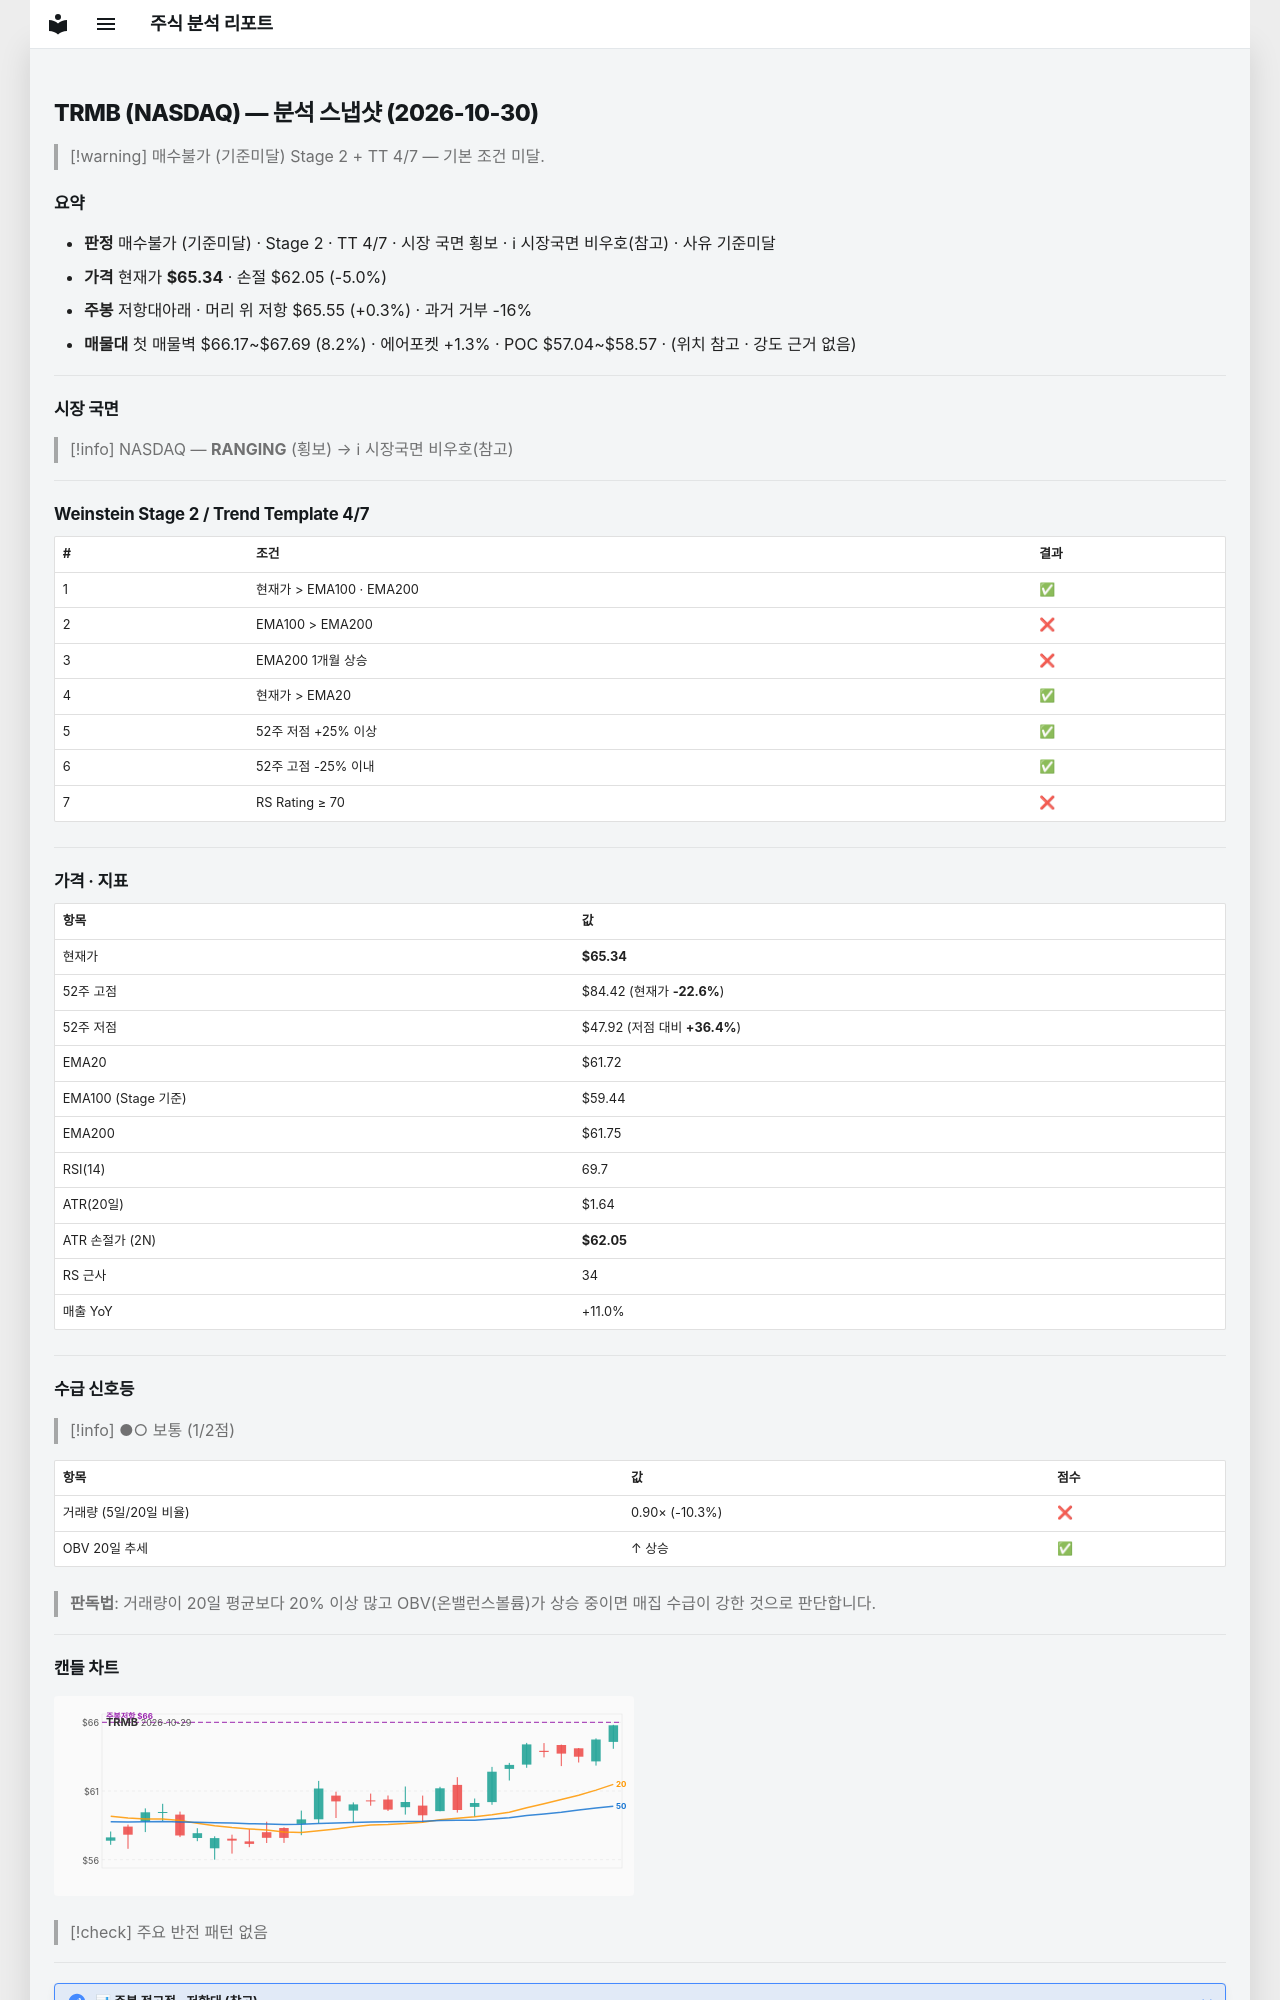

repository: soloandco/stock-reports · page: snapshots/TRMB-2026-10-30/index.html · generator: mkdocs

---
type: analysis-snapshot
title: TRMB 분석 스냅샷
ticker: TRMB
market: NASDAQ
created: 2026-10-30
updated: 2026-10-30
bar-date: 2026-10-29
verdict: 매수불가
verdict-reason: 기준미달
real-rr: 0.06
sma50-gap-pct: 5.9
weekly-position: 저항대아래
weekly-overhead-price: 65.55
weekly-overhead-pct: 0.3
stage: 2
trend-template-score: 4
tt-max: 7
ma-set: ema-20-100-200
price: 65.33999633789062
stop-price: 62.05046815416805
market-regime: RANGING
supply-demand-score: 1/2
supply-demand-label: 보통
status: tracking
tags:
  - stock-agent
  - watchlist
  - TRMB
  - analysis
related:
  - "[[analysis-template]]"
---

# TRMB (NASDAQ) — 분석 스냅샷 (2026-10-30)

> [!warning] 매수불가 (기준미달)
> Stage 2 + TT 4/7 — 기본 조건 미달.

## 요약

- **판정** 매수불가 (기준미달) · Stage 2 · TT 4/7 · 시장 국면 횡보 · ℹ 시장국면 비우호(참고) · 사유 기준미달
- **가격** 현재가 **$65.34** · 손절 $62.05 (-5.0%)
- **주봉** 저항대아래 · 머리 위 저항 $65.55 (+0.3%) · 과거 거부 -16%
- **매물대** 첫 매물벽 $66.17~$67.69 (8.2%) · 에어포켓 +1.3% · POC $57.04~$58.57 · (위치 참고 · 강도 근거 없음)

---

## 시장 국면

> [!info] NASDAQ — **RANGING** (횡보) → ℹ 시장국면 비우호(참고)

---

## Weinstein Stage 2 / Trend Template 4/7

| # | 조건 | 결과 |
|---|------|------|
| 1 | 현재가 > EMA100 · EMA200 | ✅ |
| 2 | EMA100 > EMA200 | ❌ |
| 3 | EMA200 1개월 상승 | ❌ |
| 4 | 현재가 > EMA20 | ✅ |
| 5 | 52주 저점 +25% 이상 | ✅ |
| 6 | 52주 고점 -25% 이내 | ✅ |
| 7 | RS Rating ≥ 70 | ❌ |

---

## 가격 · 지표

| 항목 | 값 |
|------|---|
| 현재가 | **$65.34** |
| 52주 고점 | $84.42 (현재가 **-22.6%**) |
| 52주 저점 | $47.92 (저점 대비 **+36.4%**) |
| EMA20 | $61.72 |
| EMA100 (Stage 기준) | $59.44 |
| EMA200 | $61.75 |
| RSI(14) | 69.7 |
| ATR(20일) | $1.64 |
| ATR 손절가 (2N) | **$62.05** |
| RS 근사 | 34 |
| 매출 YoY | +11.0% |

---
## 수급 신호등

> [!info] ●○ 보통 (1/2점)

| 항목 | 값 | 점수 |
|------|------|------|
| 거래량 (5일/20일 비율) | 0.90× (-10.3%) | ❌ |
| OBV 20일 추세 | ↑ 상승 | ✅ |

> **판독법**: 거래량이 20일 평균보다 20% 이상 많고 OBV(온밸런스볼륨)가 상승 중이면 매집 수급이 강한 것으로 판단합니다.

---
